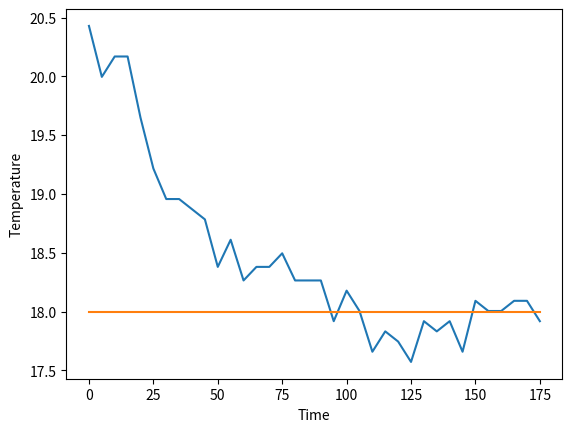

This figure's Python source:
import matplotlib.pyplot as plt

# No PID, full speed of the motor. Switch between 12V and 5V based on whether
# In this experiment beased on the grpah we want to start slowing down at a value around 19 since
# the tubes still contain cold (12v) water and it will go down to a valley (around 17)

temps = [20.42841, 19.99527, 20.16852, 20.16852, 19.64896, 19.21622, 18.9566,
         18.9566, 18.87009, 18.78357, 18.37973, 18.61051, 18.26434, 18.37973,
         18.37973, 18.49512, 18.26434, 18.26434, 18.26434, 17.91809, 18.17777,
         18.00467, 17.65833, 17.83148, 17.7449, 17.57175, 17.91809, 17.83148,
         17.91809, 17.65833, 18.09122, 18.00467, 18.00467, 18.09122, 18.09122, 17.91809]

times = [0, 5, 10, 15, 20, 25, 30, 35, 40, 45, 50, 55, 60, 65, 70, 75, 80, 85,
         90, 95, 100, 105, 110, 115, 120, 125, 130, 135, 140, 145, 150, 155,
         160, 165, 170, 175]

plt.plot(times, temps)
plt.plot(times, [18]*len(times))
plt.xlabel("Time")
plt.ylabel("Temperature")
plt.show()

errs = [-2.428406, -1.99527, -2.168518, -2.168518, -1.648956, -1.216217, -0.956604, -0.956604, -0.8700867, -0.7835693, -0.3797302, -0.6105042, -0.2643433, -0.3797302, -0.3797302, -0.4951172, -0.2643433, -0.2643433, -
        0.2643433, 0.08190918, -0.1777649, -0.004669189, 0.3416748, 0.1685181, 0.2550964, 0.4282532, 0.08190918, 0.1685181, 0.08190918, 0.3416748, -0.09121704, -0.004669189, -0.004669189, -0.09121704, -0.09121704, 0.08190918]
p = 15
for i in errs:
    ut = i * p
    print(ut)
